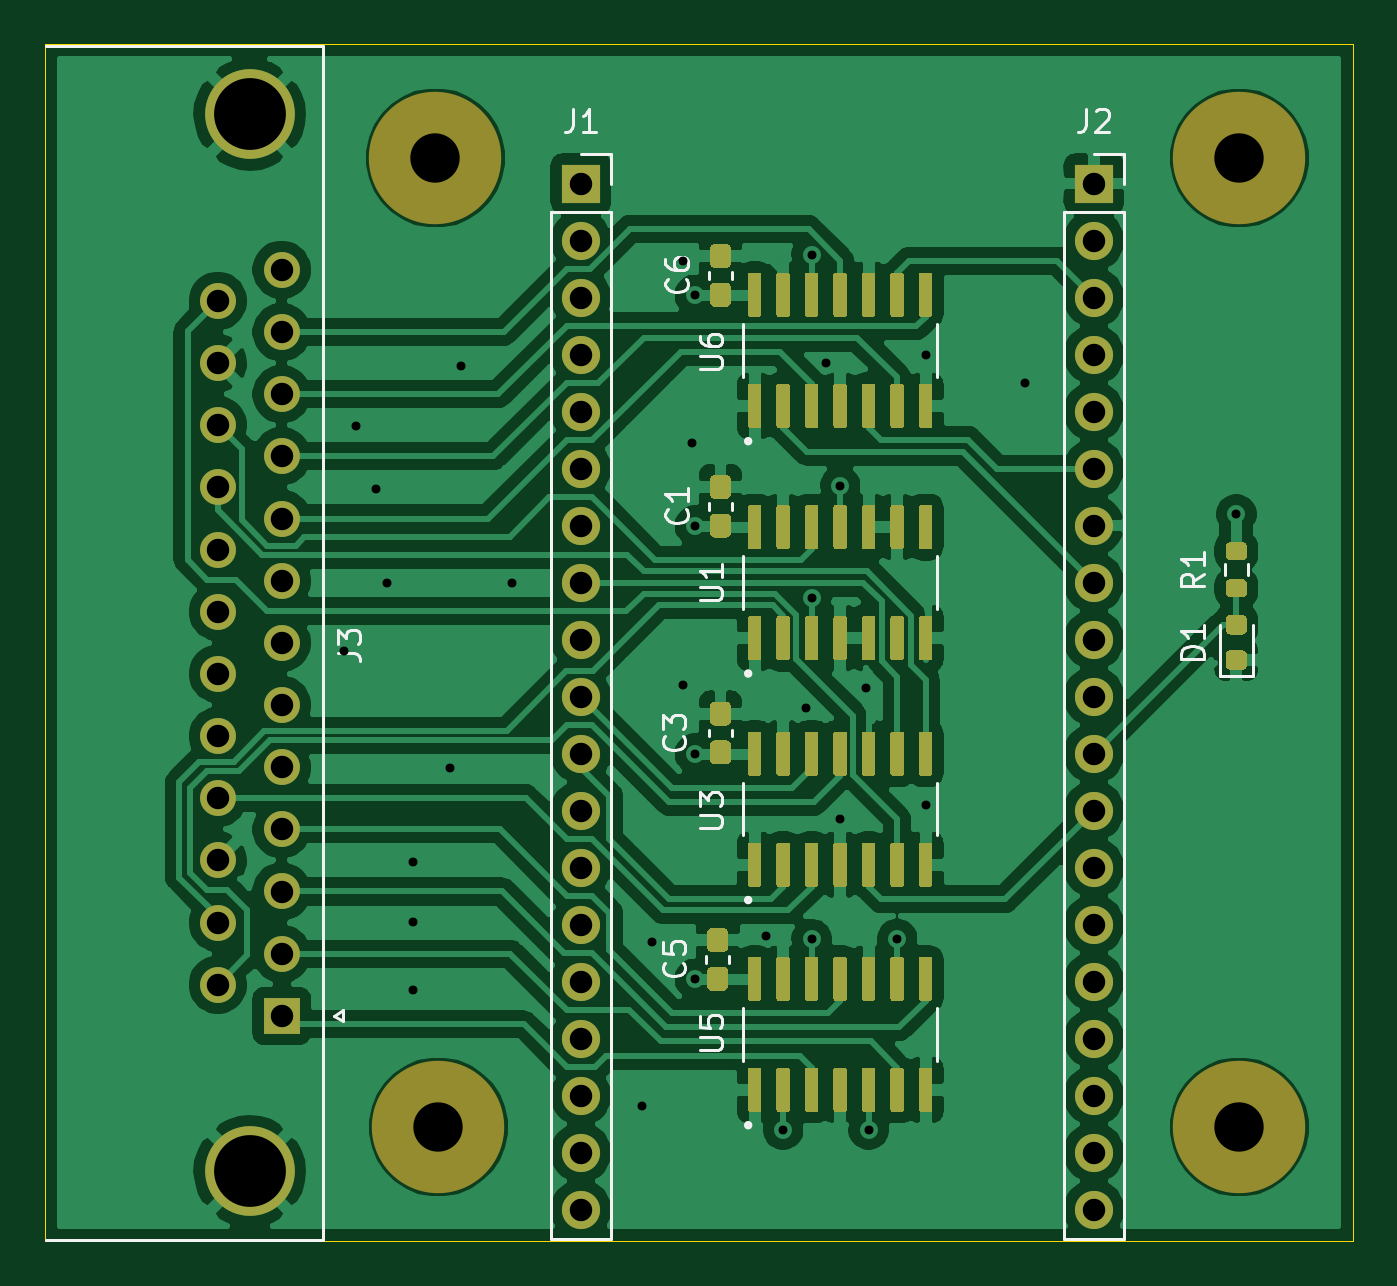
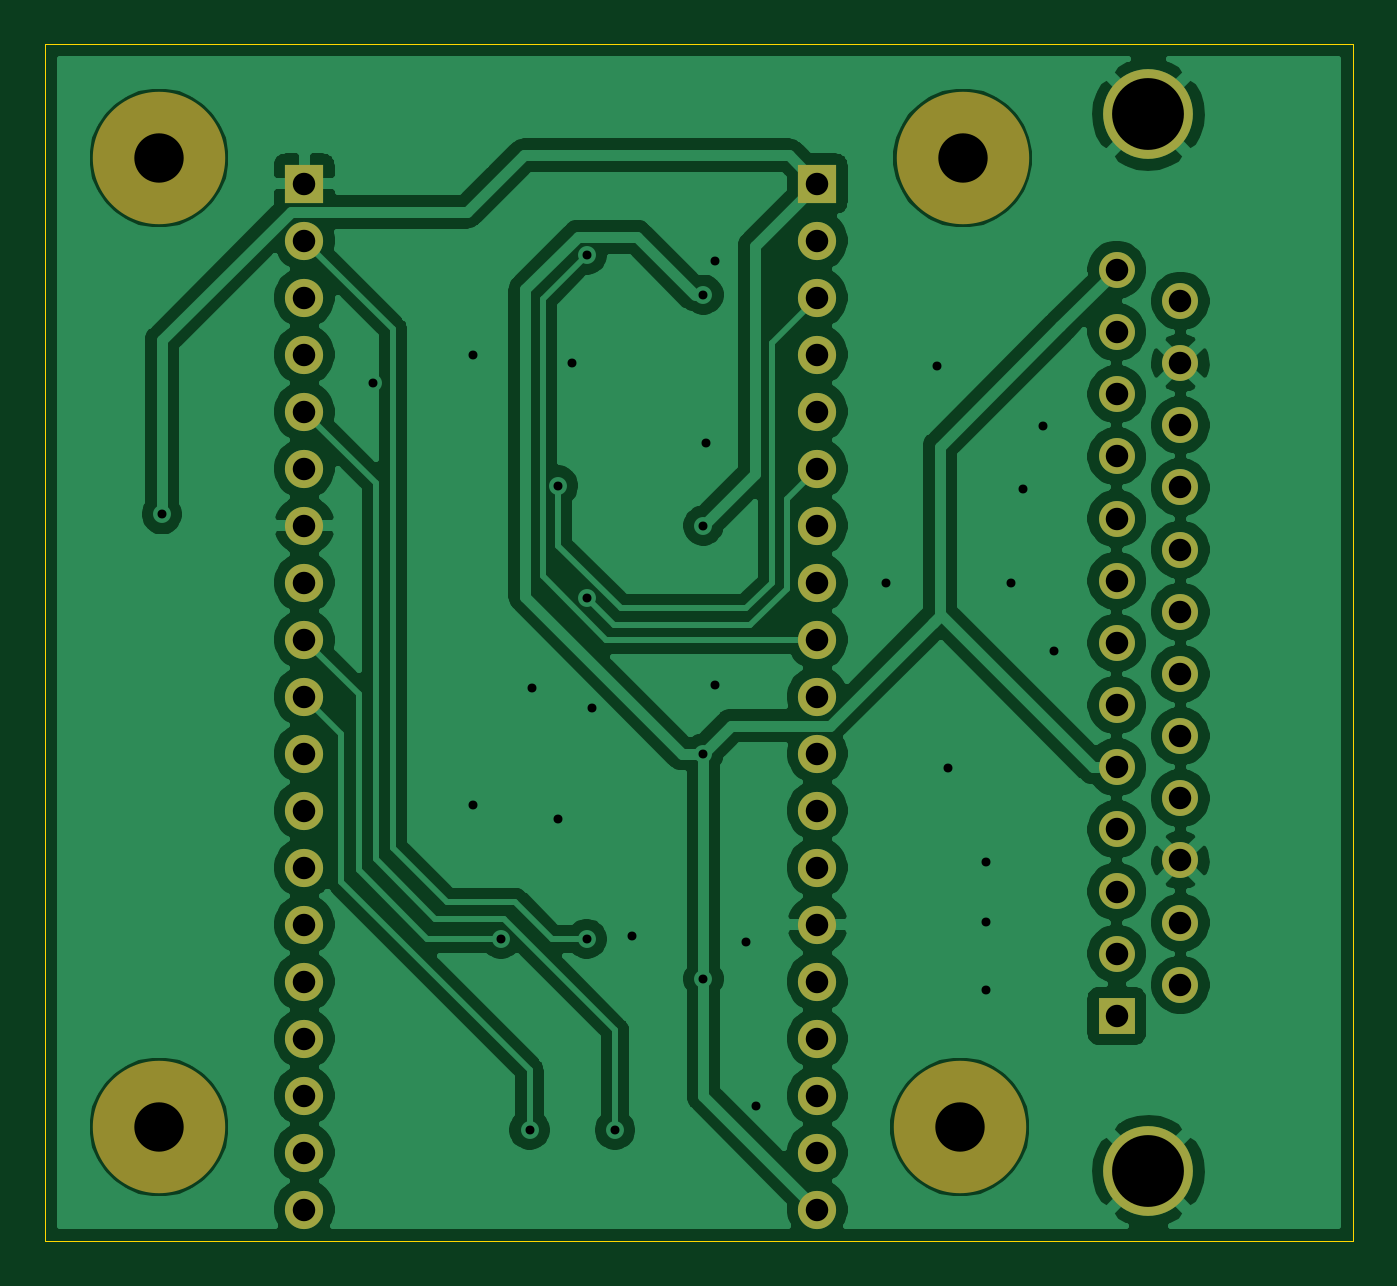
Circuit board: 8 layer files. Board 58.3 x 53.3 mm.
- bottom_copper: BlueRetro Genesis ESP32 Shield-B_Cu.gbr (117151 bytes)
- bottom_mask: BlueRetro Genesis ESP32 Shield-B_Mask.gbr (2572 bytes)
- bottom_silk: BlueRetro Genesis ESP32 Shield-B_SilkS.gbr (484 bytes)
- outline: BlueRetro Genesis ESP32 Shield-Edge_Cuts.gbr (717 bytes)
- top_copper: BlueRetro Genesis ESP32 Shield-F_Cu.gbr (183536 bytes)
- top_mask: BlueRetro Genesis ESP32 Shield-F_Mask.gbr (25565 bytes)
- top_silk: BlueRetro Genesis ESP32 Shield-F_SilkS.gbr (10986 bytes)
- drill: BlueRetro Genesis ESP32 Shield.drl (1623 bytes)

=== bottom_copper: BlueRetro Genesis ESP32 Shield-B_Cu.gbr (117151 bytes, source omitted) ===
=== bottom_mask: BlueRetro Genesis ESP32 Shield-B_Mask.gbr ===
%TF.GenerationSoftware,KiCad,Pcbnew,(5.1.10)-1*%
%TF.CreationDate,2021-12-24T17:51:45-05:00*%
%TF.ProjectId,BlueRetro Genesis ESP32 Shield,426c7565-5265-4747-926f-2047656e6573,rev?*%
%TF.SameCoordinates,Original*%
%TF.FileFunction,Soldermask,Bot*%
%TF.FilePolarity,Negative*%
%FSLAX46Y46*%
G04 Gerber Fmt 4.6, Leading zero omitted, Abs format (unit mm)*
G04 Created by KiCad (PCBNEW (5.1.10)-1) date 2021-12-24 17:51:45*
%MOMM*%
%LPD*%
G01*
G04 APERTURE LIST*
%ADD10C,5.900000*%
%ADD11R,1.600000X1.600000*%
%ADD12C,1.600000*%
%ADD13C,4.000000*%
%ADD14R,1.700000X1.700000*%
%ADD15O,1.700000X1.700000*%
G04 APERTURE END LIST*
D10*
%TO.C,REF\u002A\u002A*%
X175387000Y-62357000D03*
%TD*%
%TO.C,REF\u002A\u002A*%
X139573000Y-62357000D03*
%TD*%
%TO.C,REF\u002A\u002A*%
X139700000Y-105537000D03*
%TD*%
%TO.C,REF\u002A\u002A*%
X175387000Y-105537000D03*
%TD*%
D11*
%TO.C,J3*%
X132715000Y-100584000D03*
D12*
X132715000Y-97814000D03*
X132715000Y-95044000D03*
X132715000Y-92274000D03*
X132715000Y-89504000D03*
X132715000Y-86734000D03*
X132715000Y-83964000D03*
X132715000Y-81194000D03*
X132715000Y-78424000D03*
X132715000Y-75654000D03*
X132715000Y-72884000D03*
X132715000Y-70114000D03*
X132715000Y-67344000D03*
X129875000Y-99199000D03*
X129875000Y-96429000D03*
X129875000Y-93659000D03*
X129875000Y-90889000D03*
X129875000Y-88119000D03*
X129875000Y-85349000D03*
X129875000Y-82579000D03*
X129875000Y-79809000D03*
X129875000Y-77039000D03*
X129875000Y-74269000D03*
X129875000Y-71499000D03*
X129875000Y-68729000D03*
D13*
X131295000Y-60414000D03*
X131295000Y-107514000D03*
%TD*%
D14*
%TO.C,J1*%
X146050000Y-63500000D03*
D15*
X146050000Y-66040000D03*
X146050000Y-68580000D03*
X146050000Y-71120000D03*
X146050000Y-73660000D03*
X146050000Y-76200000D03*
X146050000Y-78740000D03*
X146050000Y-81280000D03*
X146050000Y-83820000D03*
X146050000Y-86360000D03*
X146050000Y-88900000D03*
X146050000Y-91440000D03*
X146050000Y-93980000D03*
X146050000Y-96520000D03*
X146050000Y-99060000D03*
X146050000Y-101600000D03*
X146050000Y-104140000D03*
X146050000Y-106680000D03*
X146050000Y-109220000D03*
%TD*%
%TO.C,J2*%
X168910000Y-109220000D03*
X168910000Y-106680000D03*
X168910000Y-104140000D03*
X168910000Y-101600000D03*
X168910000Y-99060000D03*
X168910000Y-96520000D03*
X168910000Y-93980000D03*
X168910000Y-91440000D03*
X168910000Y-88900000D03*
X168910000Y-86360000D03*
X168910000Y-83820000D03*
X168910000Y-81280000D03*
X168910000Y-78740000D03*
X168910000Y-76200000D03*
X168910000Y-73660000D03*
X168910000Y-71120000D03*
X168910000Y-68580000D03*
X168910000Y-66040000D03*
D14*
X168910000Y-63500000D03*
%TD*%
M02*

=== bottom_silk: BlueRetro Genesis ESP32 Shield-B_SilkS.gbr ===
%TF.GenerationSoftware,KiCad,Pcbnew,(5.1.10)-1*%
%TF.CreationDate,2021-12-24T17:51:45-05:00*%
%TF.ProjectId,BlueRetro Genesis ESP32 Shield,426c7565-5265-4747-926f-2047656e6573,rev?*%
%TF.SameCoordinates,Original*%
%TF.FileFunction,Legend,Bot*%
%TF.FilePolarity,Positive*%
%FSLAX46Y46*%
G04 Gerber Fmt 4.6, Leading zero omitted, Abs format (unit mm)*
G04 Created by KiCad (PCBNEW (5.1.10)-1) date 2021-12-24 17:51:45*
%MOMM*%
%LPD*%
G01*
G04 APERTURE LIST*
G04 APERTURE END LIST*
M02*

=== outline: BlueRetro Genesis ESP32 Shield-Edge_Cuts.gbr ===
%TF.GenerationSoftware,KiCad,Pcbnew,(5.1.10)-1*%
%TF.CreationDate,2021-12-24T17:51:45-05:00*%
%TF.ProjectId,BlueRetro Genesis ESP32 Shield,426c7565-5265-4747-926f-2047656e6573,rev?*%
%TF.SameCoordinates,Original*%
%TF.FileFunction,Profile,NP*%
%FSLAX46Y46*%
G04 Gerber Fmt 4.6, Leading zero omitted, Abs format (unit mm)*
G04 Created by KiCad (PCBNEW (5.1.10)-1) date 2021-12-24 17:51:45*
%MOMM*%
%LPD*%
G01*
G04 APERTURE LIST*
%TA.AperFunction,Profile*%
%ADD10C,0.050000*%
%TD*%
G04 APERTURE END LIST*
D10*
X122174000Y-110617000D02*
X122174000Y-57277000D01*
X180467000Y-57277000D02*
X180467000Y-110617000D01*
X180467000Y-110617000D02*
X122174000Y-110617000D01*
X122174000Y-57277000D02*
X180467000Y-57277000D01*
M02*

=== top_copper: BlueRetro Genesis ESP32 Shield-F_Cu.gbr (183536 bytes, source omitted) ===
=== top_mask: BlueRetro Genesis ESP32 Shield-F_Mask.gbr (25565 bytes, source omitted) ===
=== top_silk: BlueRetro Genesis ESP32 Shield-F_SilkS.gbr (10986 bytes, source omitted) ===
=== drill: BlueRetro Genesis ESP32 Shield.drl ===
M48
; DRILL file {KiCad (5.1.10)-1} date 12/24/21 17:51:48
; FORMAT={-:-/ absolute / inch / decimal}
; #@! TF.CreationDate,2021-12-24T17:51:48-05:00
; #@! TF.GenerationSoftware,Kicad,Pcbnew,(5.1.10)-1
FMAT,2
INCH
T1C0.0157
T2C0.0394
T3C0.1260
T4C0.0866
%
G90
G05
T1
X5.335Y-3.32
X5.355Y-2.925
X5.39Y-3.035
X5.41Y-3.2
X5.455Y-3.69
X5.455Y-3.795
X5.455Y-3.915
X5.52Y-3.525
X5.54Y-2.82
X5.63Y-3.2
X5.8575Y-4.1175
X5.875Y-3.83
X5.93Y-2.635
X5.93Y-3.38
X5.945Y-2.955
X5.95Y-2.695
X5.95Y-3.1
X5.95Y-3.5
X5.95Y-3.895
X6.075Y-3.82
X6.105Y-4.16
X6.145Y-3.42
X6.155Y-2.625
X6.155Y-3.2267
X6.155Y-3.825
X6.18Y-2.815
X6.205Y-3.03
X6.205Y-3.615
X6.25Y-3.385
X6.255Y-4.16
X6.305Y-3.825
X6.355Y-2.8
X6.355Y-3.59
X6.53Y-2.85
X6.9Y-3.08
T2
X5.1132Y-2.7059
X5.1132Y-2.8149
X5.1132Y-2.924
X5.1132Y-3.033
X5.1132Y-3.1421
X5.1132Y-3.2511
X5.1132Y-3.3602
X5.1132Y-3.4693
X5.1132Y-3.5783
X5.1132Y-3.6874
X5.1132Y-3.7964
X5.1132Y-3.9055
X5.225Y-2.6513
X5.225Y-2.7604
X5.225Y-2.8694
X5.225Y-2.9785
X5.225Y-3.0876
X5.225Y-3.1966
X5.225Y-3.3057
X5.225Y-3.4147
X5.225Y-3.5238
X5.225Y-3.6328
X5.225Y-3.7419
X5.225Y-3.8509
X5.225Y-3.96
X5.75Y-2.5
X5.75Y-2.6
X5.75Y-2.7
X5.75Y-2.8
X5.75Y-2.9
X5.75Y-3.0
X5.75Y-3.1
X5.75Y-3.2
X5.75Y-3.3
X5.75Y-3.4
X5.75Y-3.5
X5.75Y-3.6
X5.75Y-3.7
X5.75Y-3.8
X5.75Y-3.9
X5.75Y-4.0
X5.75Y-4.1
X5.75Y-4.2
X5.75Y-4.3
X6.65Y-2.5
X6.65Y-2.6
X6.65Y-2.7
X6.65Y-2.8
X6.65Y-2.9
X6.65Y-3.0
X6.65Y-3.1
X6.65Y-3.2
X6.65Y-3.3
X6.65Y-3.4
X6.65Y-3.5
X6.65Y-3.6
X6.65Y-3.7
X6.65Y-3.8
X6.65Y-3.9
X6.65Y-4.0
X6.65Y-4.1
X6.65Y-4.2
X6.65Y-4.3
T3
X5.1691Y-2.3785
X5.1691Y-4.2328
T4
X5.495Y-2.455
X5.5Y-4.155
X6.905Y-2.455
X6.905Y-4.155
T0
M30

